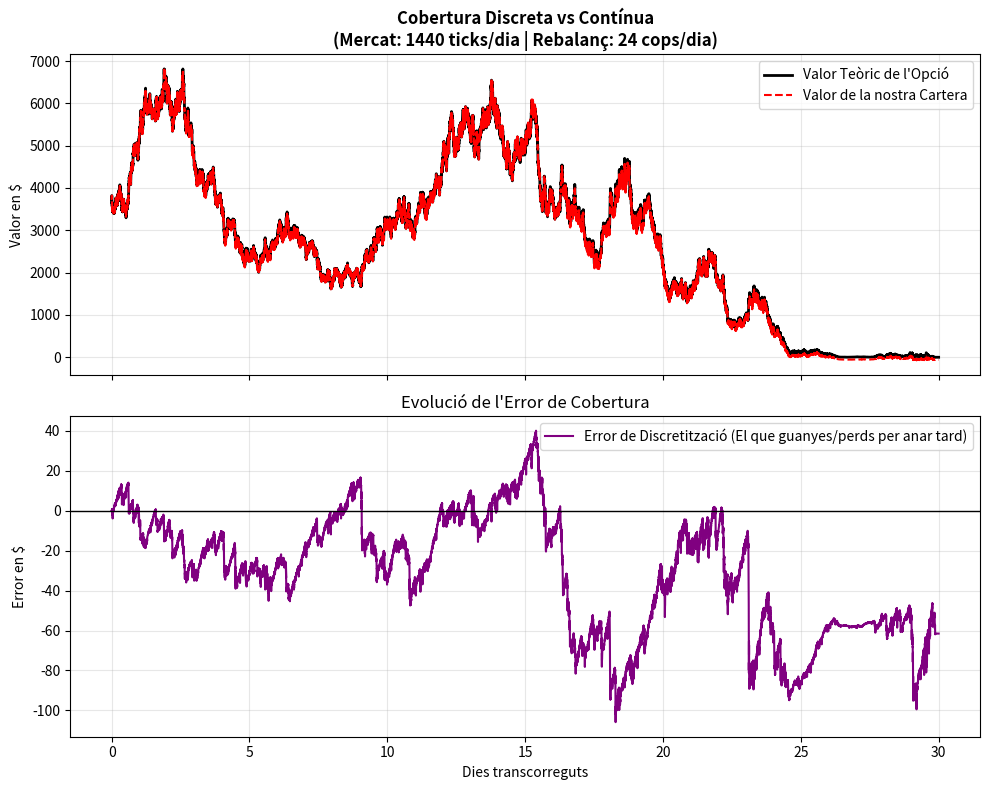

Source code (Python):
import numpy as np
import scipy.stats as si
import matplotlib.pyplot as plt

# ==========================================
# 1. FUNCIONS DE BLACK-SCHOLES
# ==========================================
def bs_price(S, K, T, r, sigma):
    """Calcula el preu just (Valor Teòric) de l'opció Call"""
    if T <= 0: return max(S - K, 0)
    d1 = (np.log(S / K) + (r + 0.5 * sigma ** 2) * T) / (sigma * np.sqrt(T))
    d2 = d1 - sigma * np.sqrt(T)
    return S * si.norm.cdf(d1) - K * np.exp(-r * T) * si.norm.cdf(d2)

def bs_delta(S, K, T, r, sigma):
    """Calcula la Delta de l'opció Call"""
    if T <= 0: return 1.0 if S > K else 0.0
    d1 = (np.log(S / K) + (r + 0.5 * sigma ** 2) * T) / (sigma * np.sqrt(T))
    return si.norm.cdf(d1)

# ==========================================
# 2. VARIABLES DEL TEU EXPERIMENT
# ==========================================
# PROVA DE CANVIAR AQUESTS DOS NÚMEROS!
TICKS_MERCAT_PER_DIA = 24*60    # El mercat es mou 24 cops al dia (cada hora)
REBALANCOS_PER_DIA = 24     # Nosaltres només ajustem la Delta 1 cop al dia

# Paràmetres del contracte
S0 = 65000.0
K = 65000.0
DIES = 30
VOL = 0.50
R = 0.0

# Matemàtiques del temps
passos_totals = DIES * TICKS_MERCAT_PER_DIA
dt = 1.0 / (365.0 * TICKS_MERCAT_PER_DIA)
passos_entre_rebalancos = int(TICKS_MERCAT_PER_DIA / REBALANCOS_PER_DIA)

# ==========================================
# 3. GENERACIÓ DEL MERCAT (EL CAMÍ GBM)
# ==========================================
np.random.seed(42) # Perquè el gràfic sempre sigui igual i puguem comparar
Z = np.random.normal(0, 1, passos_totals)
S = np.zeros(passos_totals + 1)
S[0] = S0

# Generem tot el camí del Bitcoin pas a pas
for i in range(passos_totals):
    S[i+1] = S[i] * np.exp((R - 0.5 * VOL**2)*dt + VOL * np.sqrt(dt) * Z[i])

# ==========================================
# 4. LA SIMULACIÓ DE COBERTURA
# ==========================================
temps_dies = np.linspace(0, DIES, passos_totals + 1)
valor_teoric_opcio = np.zeros(passos_totals + 1)
valor_la_meva_cartera = np.zeros(passos_totals + 1)
error_de_discretitzacio = np.zeros(passos_totals + 1)

# El Dia 0 (Configuració inicial)
T_inicial = DIES / 365.0
valor_teoric_opcio[0] = bs_price(S0, K, T_inicial, R, VOL)
posicio_btc = bs_delta(S0, K, T_inicial, R, VOL)

# Creem una cartera "Autofinançada" (El que ingressen de la prima menys el que ens costa el primer BTC)
efectiu = valor_teoric_opcio[0] - (posicio_btc * S0)
valor_la_meva_cartera[0] = efectiu + (posicio_btc * S0)

# El bucle del temps
for i in range(1, passos_totals + 1):
    # Protecció matemàtica pels últims minuts abans de caducar
    T_restant = max(0.00001, (DIES - temps_dies[i]) / 365.0) 
    
    # A. Actualitzem on està el mercat (Valor Teòric)
    valor_teoric_opcio[i] = bs_price(S[i], K, T_restant, R, VOL)
    
    # B. Actualitzem la nostra cartera (que pot tenir la Delta desactualitzada)
    valor_la_meva_cartera[i] = efectiu + (posicio_btc * S[i])
    
    # C. Calculem l'error en aquest instant
    error_de_discretitzacio[i] = valor_la_meva_cartera[i] - valor_teoric_opcio[i]
    
    # D. Toca rebalancejar? Només comprem/venem si coincideix amb el nostre rellotge
    if i % passos_entre_rebalancos == 0 and i < passos_totals:
        nova_delta = bs_delta(S[i], K, T_restant, R, VOL)
        quantitat_a_comprar = nova_delta - posicio_btc
        
        # Paguem els Bitcoins nous o cobrem si en venem (Sense comissions)
        efectiu -= quantitat_a_comprar * S[i]
        posicio_btc = nova_delta

# ==========================================
# 5. VISUALITZACIÓ (MATPLOTLIB)
# ==========================================
fig, (ax1, ax2) = plt.subplots(2, 1, figsize=(10, 8), sharex=True)

# Gràfic Superior: Comparativa de Valors
ax1.plot(temps_dies, valor_teoric_opcio, label='Valor Teòric de l\'Opció', color='black', linewidth=2)
ax1.plot(temps_dies, valor_la_meva_cartera, label='Valor de la nostra Cartera', color='red', linestyle='--', linewidth=1.5)
ax1.set_title(f'Cobertura Discreta vs Contínua\n(Mercat: {TICKS_MERCAT_PER_DIA} ticks/dia | Rebalanç: {REBALANCOS_PER_DIA} cops/dia)', fontweight='bold')
ax1.set_ylabel('Valor en $')
ax1.legend()
ax1.grid(True, alpha=0.3)

# Gràfic Inferior: L'Error pur
ax2.plot(temps_dies, error_de_discretitzacio, label='Error de Discretització (El que guanyes/perds per anar tard)', color='purple')
ax2.axhline(y=0, color='black', linewidth=1)
ax2.set_title('Evolució de l\'Error de Cobertura')
ax2.set_xlabel('Dies transcorreguts')
ax2.set_ylabel('Error en $')
ax2.legend()
ax2.grid(True, alpha=0.3)

plt.tight_layout()
plt.show()

print(f"Error residual final al venciment: ${error_de_discretitzacio[-1]:.2f}")
